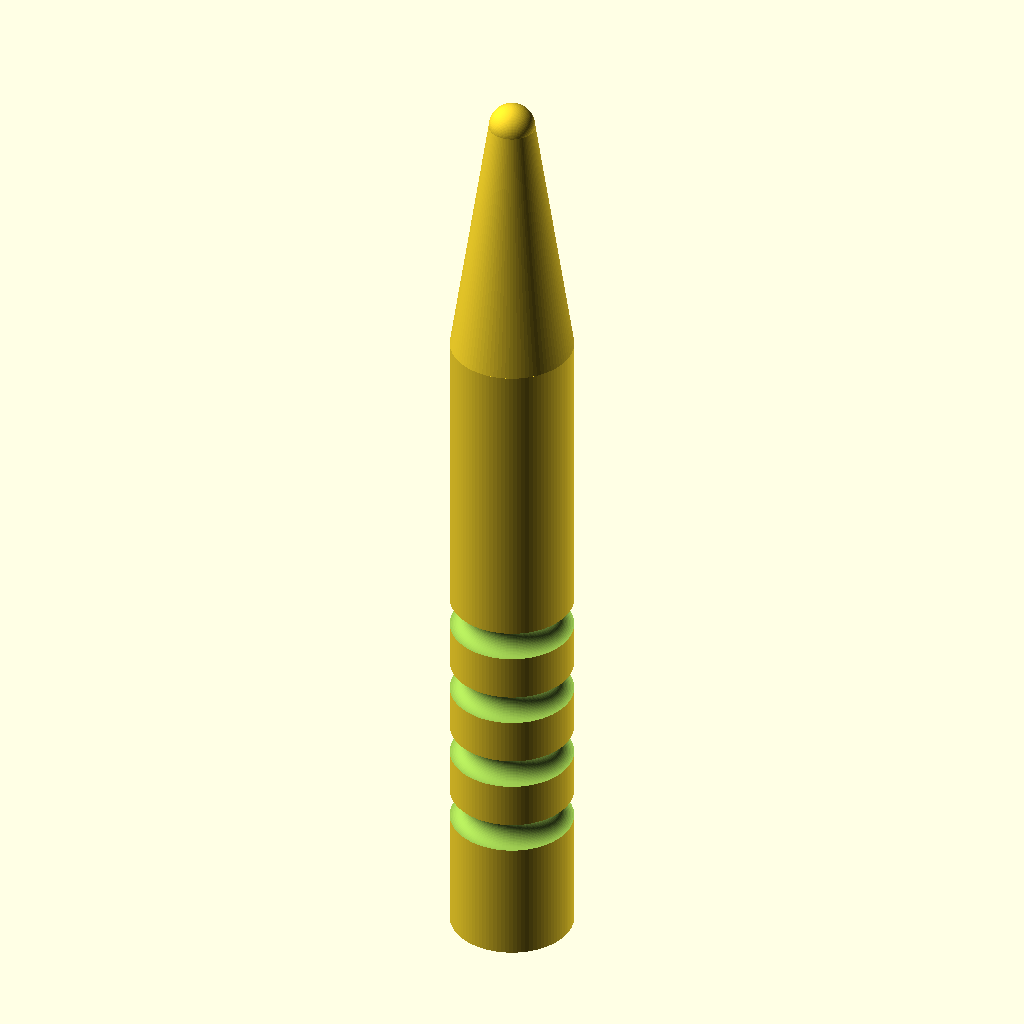
Cell 1: rendered with the file's own defaults.
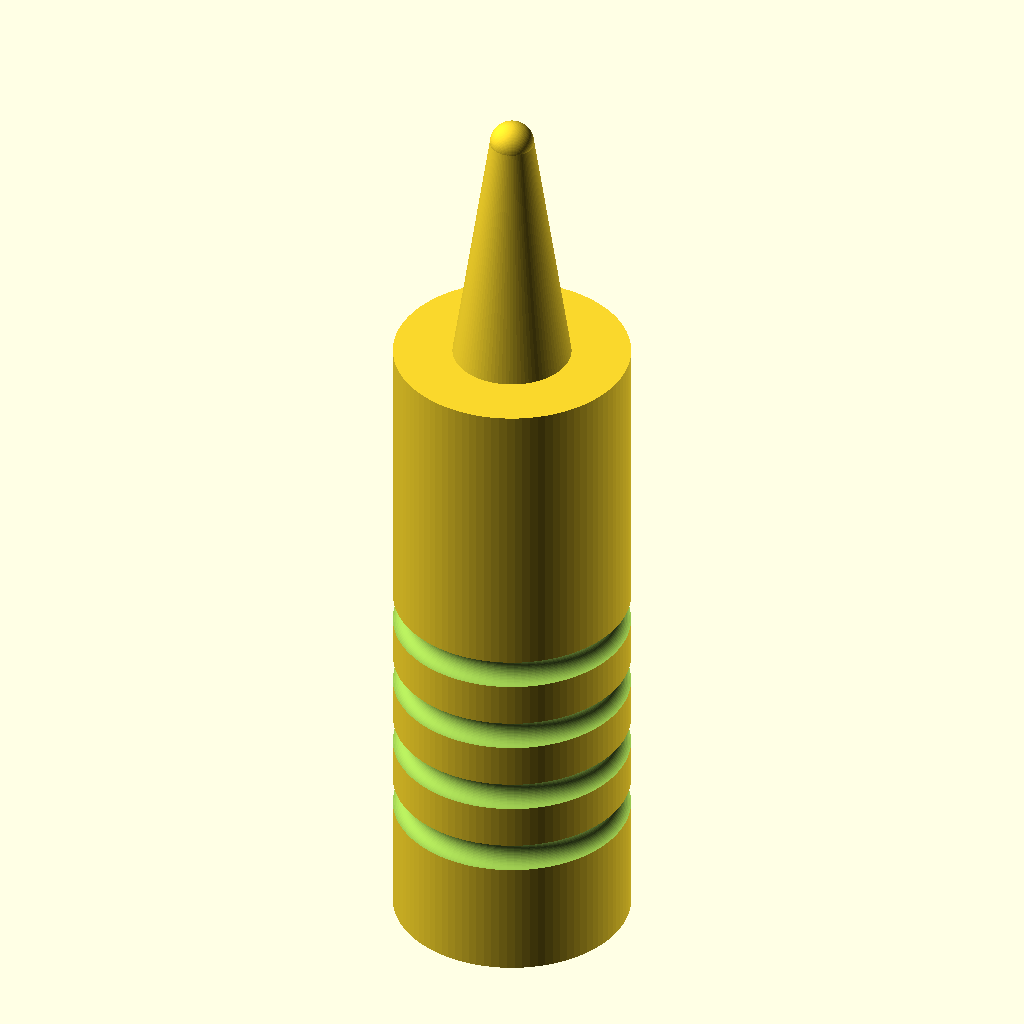
Cell 2: handle_d = 16 (everything else at default).
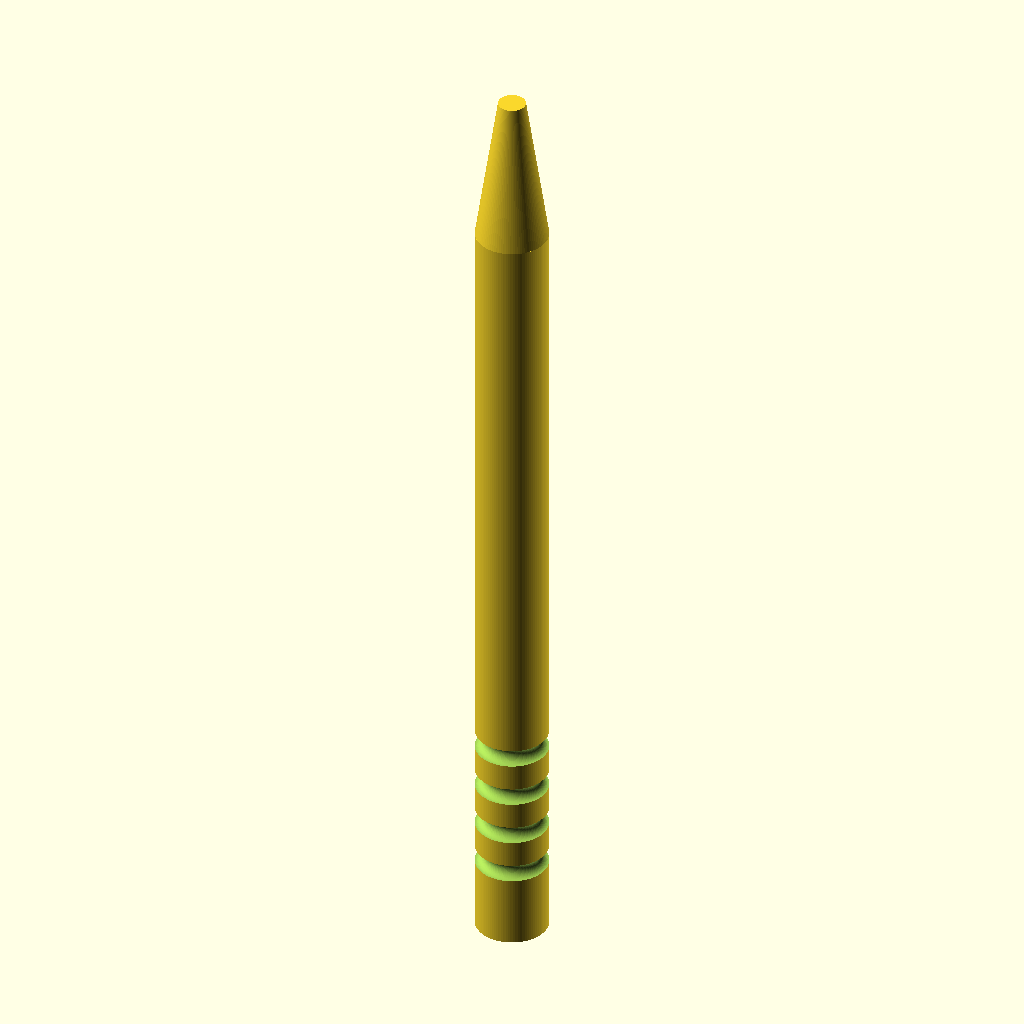
Cell 3: handle_h = 90 (everything else at default).
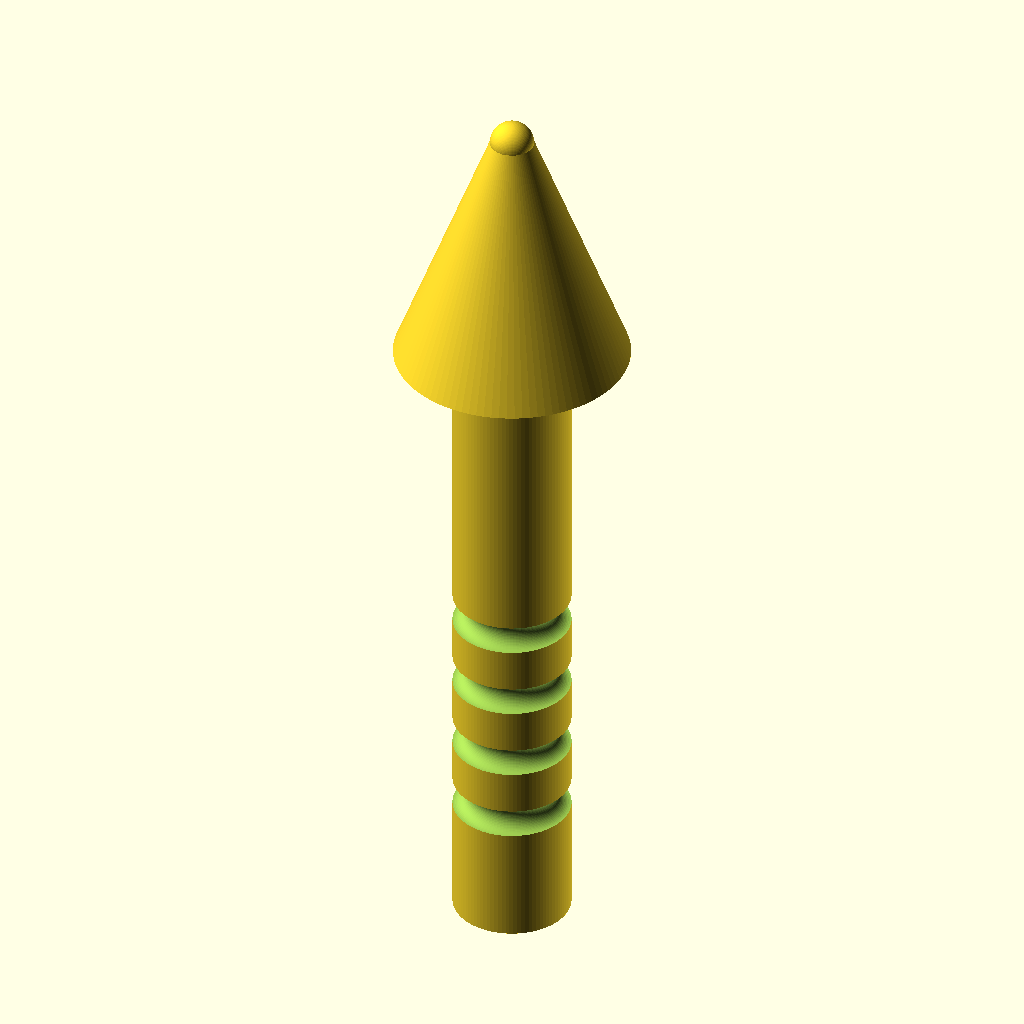
Cell 4: cone_d_top = 16 (everything else at default).
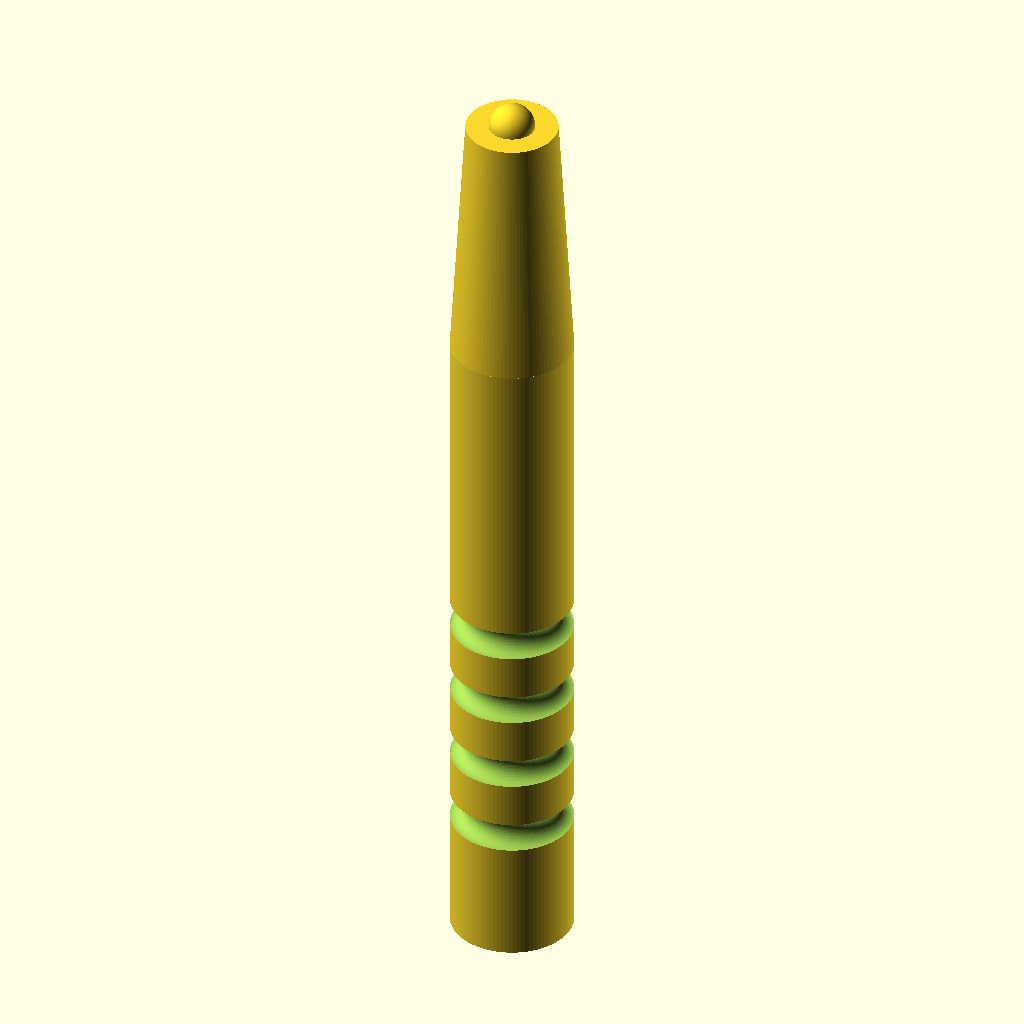
Cell 5: the same model with cone_d_tip = 6.
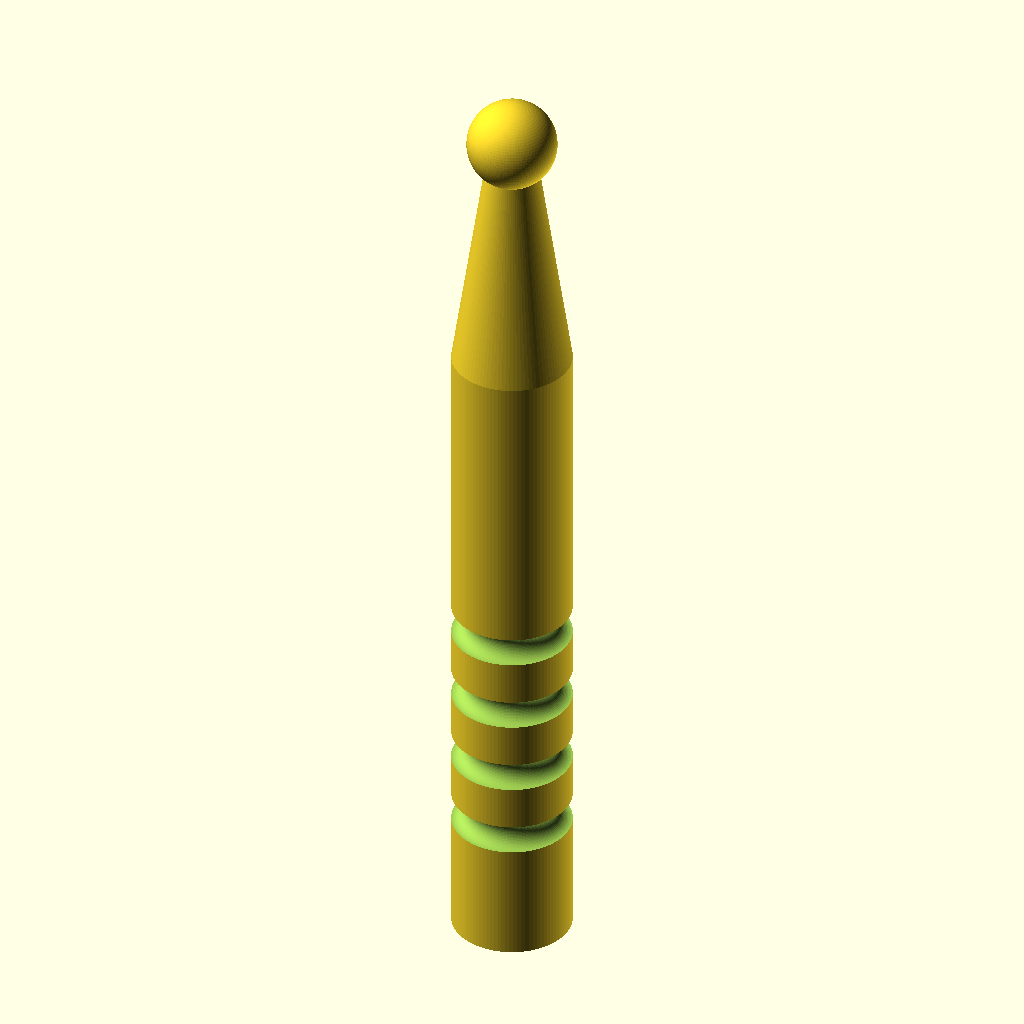
Cell 6: tip_r = 3 (everything else at default).
The same orthographic view direction (rotation 55°, 0°, 25°; colour scheme Cornfield) for every cell, with the view re-fitted per cell, so scale and position can differ between cells.
Source of the model, bench/results/gpu-v11-h1-g5/code/scadcoder-v11/micropestle_1p5ml_s5_a2.scad:
// Tissue pestle for 1.5 mL microcentrifuge tube
// Print orientation: standing upright on the bed (z = 0)

$fn = 96;

// ---- Dimensions (mm) ----
handle_d      = 8;    // handle diameter
handle_h      = 45;   // handle height (z = 0 to 45)
cone_d_top    = 8;    // cone diameter at top (z = 45)
cone_d_tip    = 3;    // cone diameter at tip (z = 62)
tip_r         = 1.5;  // rounded tip radius (sphere centre at z = 62)
groove_count  = 4;    // circumferential grip grooves
groove_w      = 2;    // groove width (Z)
groove_depth  = 1;    // groove depth into handle
groove_z      = [10, 15, 20, 25]; // groove centre heights

// ---- Model ----
difference() {
    union() {
        // Handle
        translate([0, 0, 0])
            cylinder(d = handle_d, h = handle_h);

        // Cone (tapers from d_top at z = handle_h to d_tip at z = handle_h + cone_h)
        translate([0, 0, handle_h])
            cylinder(h = 17, d1 = cone_d_top, d2 = cone_d_tip);

        // Rounded tip: sphere centred at z = 62
        translate([0, 0, 62])
            sphere(r = tip_r);
    }

    // Grip grooves
    for (z = groove_z)
        translate([0, 0, z - groove_w / 2])
            rotate_extrude()
                translate([handle_d / 2, 0, 0])
                    circle(r = groove_depth, $fn = 64);
}
Parameter table extracted from the source (name, type, default, range or options):
handle_d: number, default 8
handle_h: number, default 45
cone_d_top: number, default 8
cone_d_tip: number, default 3
tip_r: number, default 1.5
groove_count: number, default 4
groove_w: number, default 2
groove_depth: number, default 1
groove_z: vector, default [10, 15, 20, 25]
